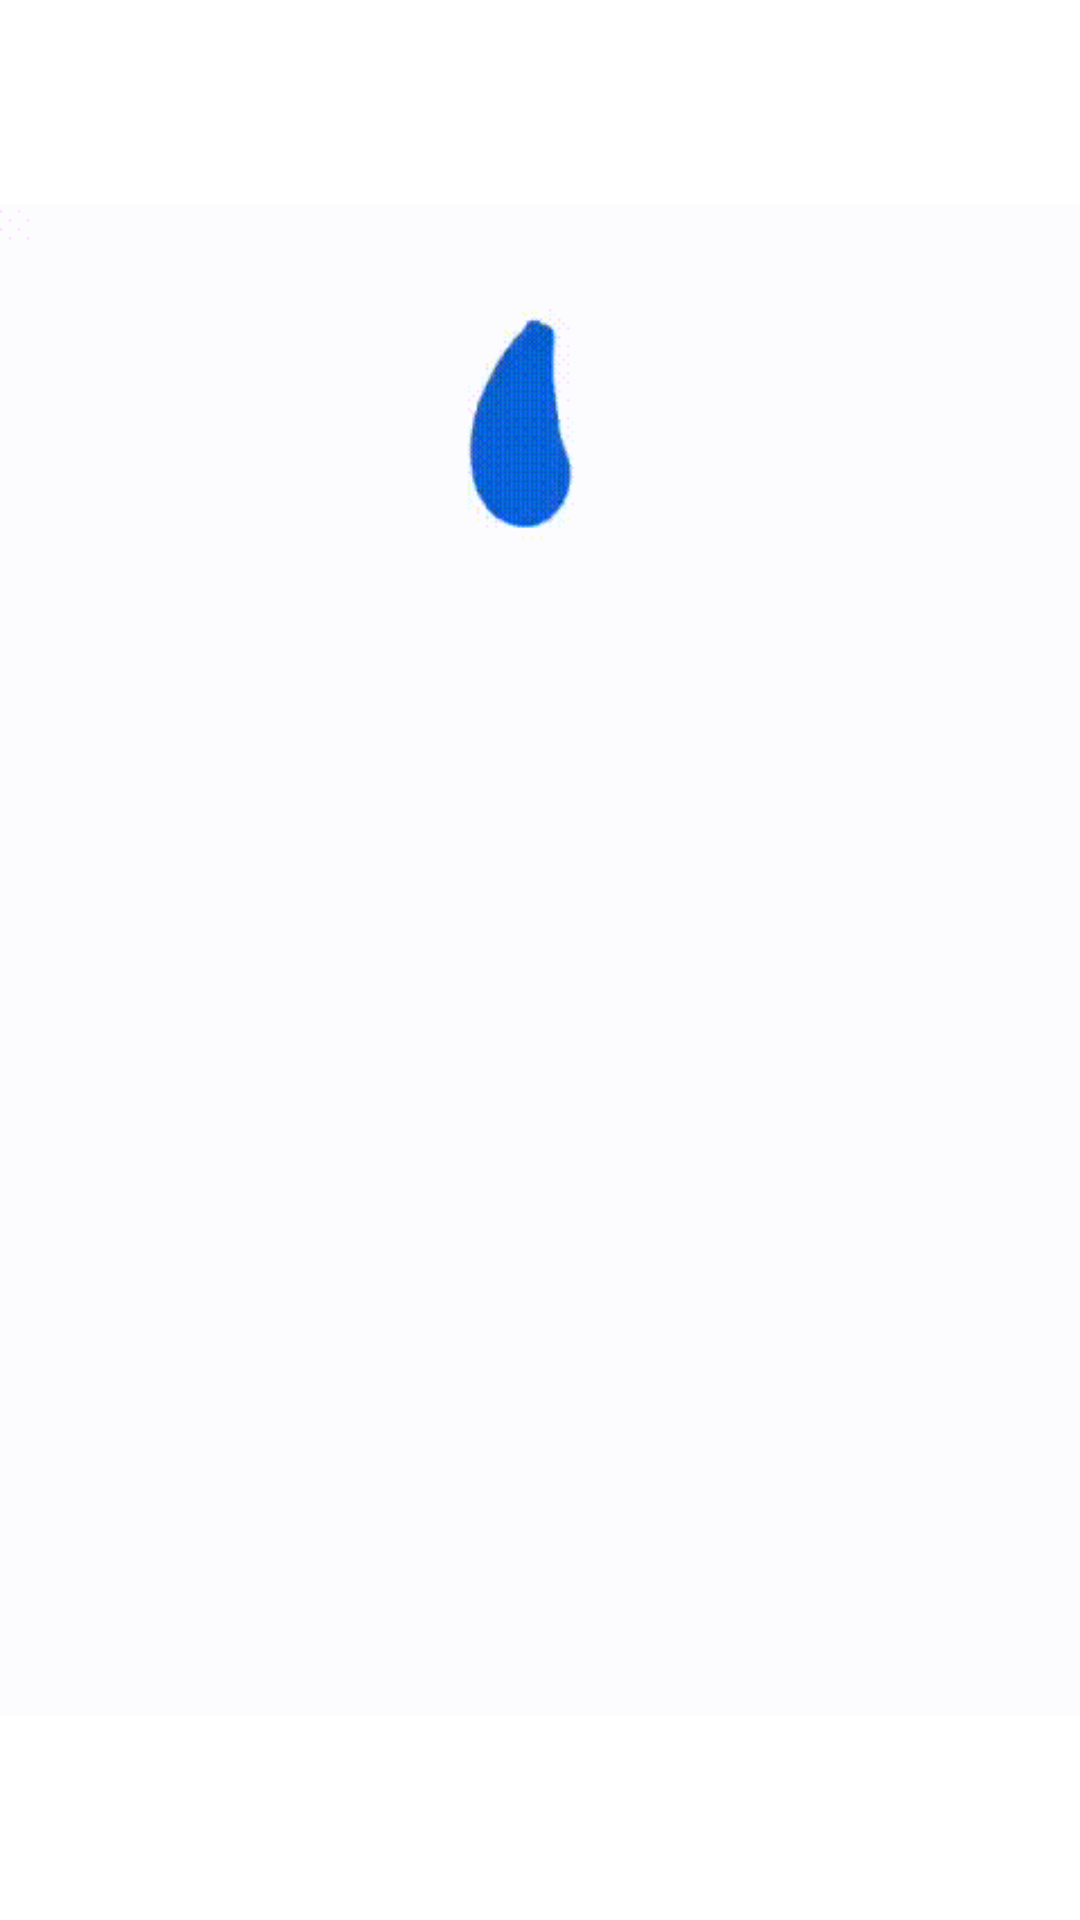

Android layout source for this screen:
<!-- AndroidManifest.xml: application theme Theme.TECHNOSUN -->
<!-- res/layout/activity_splash.xml -->
<?xml version="1.0" encoding="utf-8"?>
<androidx.constraintlayout.widget.ConstraintLayout xmlns:android="http://schemas.android.com/apk/res/android"
    xmlns:app="http://schemas.android.com/apk/res-auto"
    xmlns:tools="http://schemas.android.com/tools"
    android:layout_width="match_parent"
    android:layout_height="match_parent"
    tools:context=".SplashActivity"
    android:background="@color/white">

    <ImageView
        android:id="@+id/Alogo"
        android:layout_width="wrap_content"
        android:layout_height="wrap_content"
        android:layout_marginTop="65dp"
        android:layout_marginBottom="66dp"
        app:layout_constraintBottom_toBottomOf="parent"
        app:layout_constraintEnd_toEndOf="parent"
        app:layout_constraintStart_toStartOf="parent"
        app:layout_constraintTop_toTopOf="parent"
        app:srcCompat="@drawable/logo_animasi" />

</androidx.constraintlayout.widget.ConstraintLayout>
<!-- resources referenced by this layout -->
<resources>
  <color name="white">#FFFFFFFF</color>
  <!-- drawable logo_animasi: gif bitmap (drawable, 54221 bytes) -->
  <style name="Theme.TECHNOSUN" parent="Theme.MaterialComponents.DayNight.NoActionBar">
          
          <item name="colorPrimary">@color/bg_logo2</item>
          <item name="colorPrimaryVariant">@color/bg_logo</item>
          <item name="colorOnPrimary">@color/white</item>
          
          <item name="colorSecondary">@color/teal_200</item>
          <item name="colorSecondaryVariant">@color/teal_700</item>
          <item name="colorOnSecondary">@color/black</item>
          
          <item name="android:statusBarColor" tools:targetApi="l">?attr/colorPrimaryVariant</item>
          
      </style>
  <color name="bg_logo2">#2f5c9a</color>
  <color name="bg_logo">#2f5c9a</color>
  <color name="teal_200">#FF03DAC5</color>
  <color name="teal_700">#FF018786</color>
  <color name="black">#FF000000</color>
</resources>
